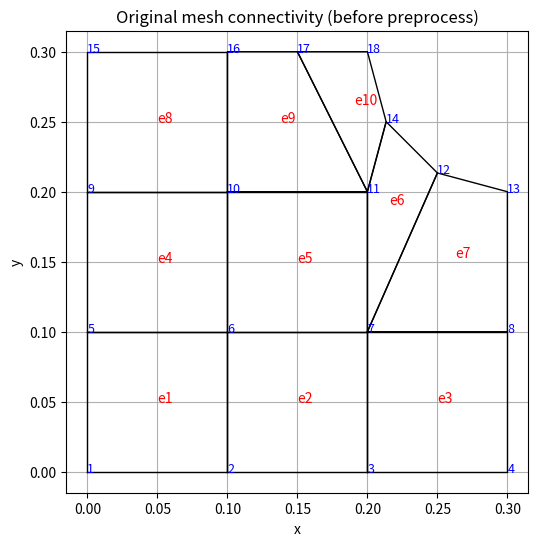
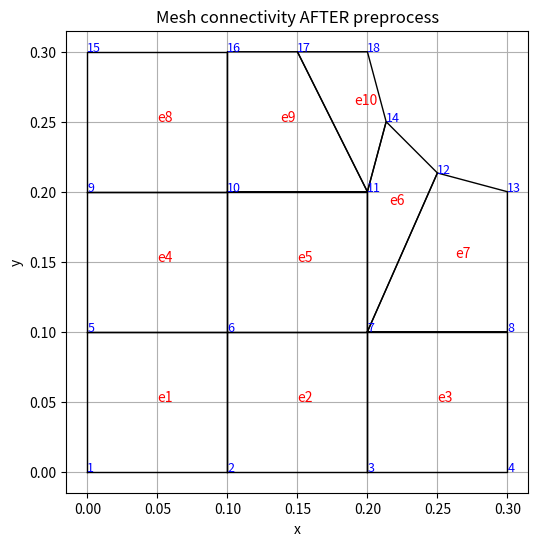
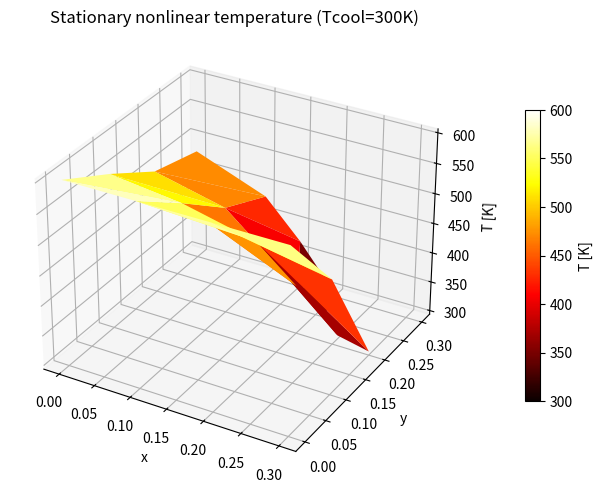
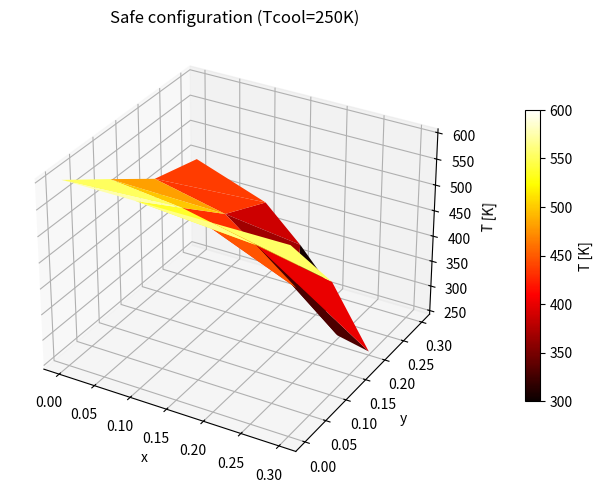

Write Python code to recreate these figures, in order.
#E1
# import numpy as np


# # ==================================================
# # Newton-Verfahren für eine Variable
# # ==================================================
# def newton_1d(f, df, x0, tol=1e-12, itermax=100):
#     """
#     Newton-Verfahren zur Lösung von f(x) = 0

#     Parameter:
#     f       : Funktion f(x)
#     df      : Ableitung f'(x)
#     x0      : Startwert
#     tol     : Toleranz für |f(x)|
#     itermax : maximale Iterationszahl

#     Rückgabe:
#     x       : Näherung der Nullstelle
#     k       : Anzahl der Iterationen
#     """
#     x = x0

#     for k in range(itermax):
#         fx = f(x)

#         # Abbruchkriterium
#         if abs(fx) < tol:
#             return x, k

#         dfx = df(x)
#         if abs(dfx) < 1e-14:
#             raise ValueError("Ableitung zu klein – Newton-Verfahren bricht ab")

#         x = x - fx / dfx

#     raise RuntimeError("Newton-Verfahren konvergiert nicht innerhalb itermax")


# # ==================================================
# # Aufgabe 1a: f(x) = x^3 + 3^x, Startwert x0 = 0
# # ==================================================
# def f_a(x):
#     return x**3 + 3**x

# def df_a(x):
#     return 3*x**2 + 3**x * np.log(3)


# # ==================================================
# # Aufgabe 1b: f(x) = arctan(x)
# # ==================================================
# def f_b(x):
#     return np.arctan(x)

# def df_b(x):
#     return 1.0 / (1.0 + x**2)


# # ==================================================
# # Hauptprogramm
# # ==================================================
# if __name__ == "__main__":

#     print("======================================")
#     print("Aufgabenblatt 10 – Aufgabe 1")
#     print("Newton-Verfahren (1D)")
#     print("======================================\n")

#     # ---------- Aufgabe 1a ----------
#     print("Aufgabe 1a:")
#     print("f(x) = x^3 + 3^x, Startwert x0 = 0.0")

#     xN, it = newton_1d(f_a, df_a, x0=0.0)
#     print(f"Ergebnis: x_N = {xN:.12f}")
#     print(f"Iterationen: {it}\n")

#     # ---------- Aufgabe 1b ----------
#     print("Aufgabe 1b:")
#     print("f(x) = arctan(x)\n")

#     # Startwert x0 = 2.0
#     print("Startwert x0 = 2.0")
#     try:
#         xN, it = newton_1d(f_b, df_b, x0=2.0)
#         print(f"Ergebnis: x_N = {xN:.12f}")
#         print(f"Iterationen: {it}\n")
#     except Exception as e:
#         print("Newton-Verfahren bricht ab:")
#         print(e, "\n")

#     # Startwert x0 = 1.0
#     print("Startwert x0 = 1.0")
#     xN, it = newton_1d(f_b, df_b, x0=1.0)
#     print(f"Ergebnis: x_N = {xN:.12f}")
#     print(f"Iterationen: {it}\n")



import numpy as np

# =============== optional sparse solver (recommended) ===============
try:
    import scipy.sparse as sp
    import scipy.sparse.linalg as spla
    HAS_SCIPY = True
except Exception:
    HAS_SCIPY = False

import matplotlib.pyplot as plt
from mpl_toolkits.mplot3d import Axes3D  # noqa: F401

def nid(i):
    """Convert 1-based node id (as in the sheet) to 0-based index."""
    return i - 1

def nids(*args):
    """Convert multiple 1-based node ids to 0-based indices."""
    return [i - 1 for i in args]


# ============================================================
#  Robust quad preprocessing (IMPORTANT FIX)
# ============================================================

def fix_quad_order_by_angle(nodes, elem):
    """
    Reorder quad nodes into a non-self-intersecting CCW loop
    by sorting nodes around the centroid.
    """
    elem = np.array(elem, dtype=int)
    pts = nodes[elem, :]
    c = pts.mean(axis=0)

    ang = np.arctan2(pts[:, 1] - c[1], pts[:, 0] - c[0])
    order = np.argsort(ang)  # CCW around centroid
    elem2 = elem[order]

    # Ensure CCW by signed area
    x = nodes[elem2, 0]
    y = nodes[elem2, 1]
    area2 = np.sum(x * np.roll(y, -1) - np.roll(x, -1) * y)
    if area2 < 0:
        elem2 = elem2[[0, 3, 2, 1]]

    return elem2

def is_self_intersecting_quad(nodes, elem):
    """
    Check if quad edges self-intersect (bow-tie quad).
    Edges: 0-1,1-2,2-3,3-0
    """
    e = np.array(elem, dtype=int)
    p = nodes[e, :]

    def orient(u, v, w):
        return (v[0]-u[0])*(w[1]-u[1]) - (v[1]-u[1])*(w[0]-u[0])

    def seg_proper_intersect(a, b, c, d):
        o1 = orient(a, b, c)
        o2 = orient(a, b, d)
        o3 = orient(c, d, a)
        o4 = orient(c, d, b)
        return (o1 * o2 < 0) and (o3 * o4 < 0)

    # For a quad, self-intersection typically means (0-1) intersects (2-3) OR (1-2) intersects (3-0)
    return seg_proper_intersect(p[0], p[1], p[2], p[3]) or seg_proper_intersect(p[1], p[2], p[3], p[0])

def preprocess_elements(nodes, elements):
    """
    Apply robust reordering to all quads, and detect invalid (self-intersecting) quads.
    """
    fixed = []
    for idx, e in enumerate(elements):
        e2 = fix_quad_order_by_angle(nodes, e)

        if is_self_intersecting_quad(nodes, e2):
            print("\n=== BAD self-intersecting quad detected ===")
            print("Element index (0-based in your list):", idx)
            print("Original elem:", np.array(e, dtype=int))
            print("Reordered:", e2)
            print("Coords (reordered):\n", nodes[e2])
            raise ValueError("Self-intersecting quad: you must FIX element connectivity near notch (cannot be solved by reordering).")

        fixed.append(e2)

    return np.array(fixed, dtype=int)


# ============================================================
#  Q4 bilinear element on [-1,1]x[-1,1]
# ============================================================

def gauss_1d_n3():
    """3-point Gauss on [-1,1]."""
    a = np.sqrt(3.0 / 5.0)
    xi = np.array([-a, 0.0, a], dtype=float)
    w  = np.array([5.0/9.0, 8.0/9.0, 5.0/9.0], dtype=float)
    return xi, w

def shape_Q4(xi, eta):
    """
    Node order on reference element:
      1: (-1,-1), 2:(+1,-1), 3:(+1,+1), 4:(-1,+1)
    """
    N = np.array([
        0.25*(1-xi)*(1-eta),
        0.25*(1+xi)*(1-eta),
        0.25*(1+xi)*(1+eta),
        0.25*(1-xi)*(1+eta),
    ], dtype=float)

    dNdxi = np.array([
        -0.25*(1-eta),
        +0.25*(1-eta),
        +0.25*(1+eta),
        -0.25*(1+eta),
    ], dtype=float)

    dNdeta = np.array([
        -0.25*(1-xi),
        -0.25*(1+xi),
        +0.25*(1+xi),
        +0.25*(1-xi),
    ], dtype=float)

    return N, dNdxi, dNdeta


# ============================================================
#  Nonlinear source: q(T) = c1 * exp(-c2/T)
#  dq/dT = c1 * exp(-c2/T) * (c2/T^2)
# ============================================================

def qdot(T, c1, c2):
    return c1 * np.exp(-c2 / T)

def dqdot_dT(T, c1, c2):
    return c1 * np.exp(-c2 / T) * (c2 / (T**2))


# ============================================================
#  Assembly: residual r(T) = K*T - f(T)
#            Jacobian J(T) = K - df/dT
# ============================================================

def assemble_global(nodes, elements, T, lam, c1, c2):
    nnode = nodes.shape[0]

    if HAS_SCIPY:
        K  = sp.lil_matrix((nnode, nnode), dtype=float)
        dF = sp.lil_matrix((nnode, nnode), dtype=float)
    else:
        K  = np.zeros((nnode, nnode), dtype=float)
        dF = np.zeros((nnode, nnode), dtype=float)

    F = np.zeros(nnode, dtype=float)

    xi_1d, w_1d = gauss_1d_n3()

    for eidx, conn0 in enumerate(elements):
        # ---- IMPORTANT: reorder to CCW (robust) ----
        conn = fix_quad_order_by_angle(nodes, conn0)

        xe = nodes[conn, 0]
        ye = nodes[conn, 1]
        Te = T[conn]

        Ke  = np.zeros((4, 4), dtype=float)
        Fe  = np.zeros(4, dtype=float)
        dFe = np.zeros((4, 4), dtype=float)

        for i, xi in enumerate(xi_1d):
            for j, eta in enumerate(xi_1d):
                wgt = w_1d[i] * w_1d[j]

                N, dNdxi, dNdeta = shape_Q4(xi, eta)

                # Jacobian mapping
                J11 = np.dot(dNdxi,  xe)
                J12 = np.dot(dNdxi,  ye)
                J21 = np.dot(dNdeta, xe)
                J22 = np.dot(dNdeta, ye)

                detJ = J11*J22 - J12*J21
                if detJ <= 1e-14:
                    print("\n=== detJ failure ===")
                    print("Element index:", eidx)
                    print("Original conn:", np.array(conn0, dtype=int))
                    print("Reordered conn:", conn)
                    print("Coords:\n", nodes[conn])
                    raise ValueError(f"Element has non-positive detJ={detJ}. This usually means the 4 chosen nodes do not form a valid quad.")

                invJT = (1.0/detJ) * np.array([[ J22, -J21],
                                               [-J12,  J11]], dtype=float)

                dN = np.vstack((dNdxi, dNdeta)).T     # (4,2) in (xi,eta)
                gradN = dN @ invJT                    # (4,2) in (x,y)

                Tgp  = np.dot(N, Te)
                qgp  = qdot(Tgp, c1, c2)
                dqgp = dqdot_dT(Tgp, c1, c2)

                Ke  += lam * (gradN @ gradN.T) * detJ * wgt
                Fe  += (N * qgp) * detJ * wgt
                dFe += (dqgp * np.outer(N, N)) * detJ * wgt

        # assemble to global
        for a in range(4):
            A = conn[a]
            F[A] += Fe[a]
            for b in range(4):
                B = conn[b]
                if HAS_SCIPY:
                    K[A, B]  += Ke[a, b]
                    dF[A, B] += dFe[a, b]
                else:
                    K[A, B]  += Ke[a, b]
                    dF[A, B] += dFe[a, b]

    if HAS_SCIPY:
        K = K.tocsr()
        dF = dF.tocsr()
        r = K @ T - F
        J = K - dF
        return J, r
    else:
        r = K @ T - F
        J = K - dF
        return J, r


# ============================================================
#  Dirichlet treatment for Newton system: J dT = -r
# ============================================================

def apply_dirichlet(J, rhs, dirichlet_nodes):
    if HAS_SCIPY:
        J = J.tolil()
        for i in dirichlet_nodes:
            J.rows[i] = [i]
            J.data[i] = [1.0]
            rhs[i] = 0.0
        J = J.tocsr()
        return J, rhs
    else:
        for i in dirichlet_nodes:
            J[i, :] = 0.0
            J[:, i] = 0.0
            J[i, i] = 1.0
            rhs[i] = 0.0
        return J, rhs


# ============================================================
#  Newton solver
# ============================================================

def newton_solve(nodes, elements, lam, c1, c2, dirichlet, T_init=None,
                 tol=1e-8, itmax=50, verbose=True):
    nnode = nodes.shape[0]

    T = np.full(nnode, 300.0, dtype=float)
    if T_init is not None:
        T[:] = T_init

    dir_nodes = np.array(sorted(dirichlet.keys()), dtype=int)
    for i, val in dirichlet.items():
        T[i] = float(val)

    for k in range(itmax):
        J, r = assemble_global(nodes, elements, T, lam, c1, c2)

        norm_r = np.linalg.norm(r, 2)
        if verbose:
            print(f"Newton iter {k:02d}: ||r||2 = {norm_r:.3e}")

        if norm_r < tol:
            return T, k, norm_r

        rhs = -r.copy()
        Jm, rhsm = apply_dirichlet(J, rhs, dir_nodes)

        if HAS_SCIPY:
            dT = spla.spsolve(Jm, rhsm)
        else:
            dT = np.linalg.solve(Jm, rhsm)

        T += dT

        for i, val in dirichlet.items():
            T[i] = float(val)

    return T, itmax, np.linalg.norm(r, 2)


# ============================================================
#  Plot
# ============================================================

def plot_temperature_3d(nodes, elements, T, title="Temperature distribution"):
    # --- triangulate quads ---
    tris = []
    for e in elements:
        a, b, c, d = e
        tris.append([a, b, c])
        tris.append([a, c, d])
    tris = np.array(tris, dtype=int)

    x = nodes[:, 0]
    y = nodes[:, 1]
    z = T

    fig = plt.figure(figsize=(7, 5))
    ax = fig.add_subplot(111, projection="3d")

    # --- key: color by temperature ---
    surf = ax.plot_trisurf(
        x, y, z,
        triangles=tris,
        cmap="hot",          # 和答案一致（黑→红→黄）
        vmin=300, vmax=600,  # 明确温度范围（非常重要）
        linewidth=0.2,
        antialiased=True
    )

    # --- colorbar ---
    cbar = fig.colorbar(surf, ax=ax, shrink=0.65, pad=0.1)
    cbar.set_label("T [K]")

    ax.set_xlabel("x")
    ax.set_ylabel("y")
    ax.set_zlabel("T [K]")
    ax.set_title(title)

    plt.tight_layout()
    plt.show()



# ============================================================
#  Helper: find nodes on y=h
# ============================================================

def nodes_on_y(nodes, y_value, tol=1e-12):
    return np.where(np.abs(nodes[:, 1] - y_value) < tol)[0]


# ============================================================
#  Example mesh (WARNING: your sheet connectivity near notch may differ)
# ============================================================

def build_example_mesh_b_h_r(b=0.3, h=0.3, r=0.1):
    """
    Node numbering exactly matches the provided figure (1..18).
    In code we store nodes as 0-based array: node i -> index (i-1).

    Special node coordinates from the sheet:
      x12 = [b - r sin(pi/6), h - r cos(pi/6)]
      x13 = [b, h - r]
      x14 = [b - r cos(pi/6), h - r sin(pi/6)]
      x17 = [b/2, h]
      x18 = [b - r, h]

    All other nodes lie on structured grid with spacing b/3 and h/3.
    """
    dx = b / 3.0
    dy = h / 3.0

    coords = {}

    # --- structured grid nodes (as in the figure) ---
    # y = 0: nodes 1..4
    coords[1] = (0.0,   0.0)
    coords[2] = (dx,    0.0)
    coords[3] = (2*dx,  0.0)
    coords[4] = (3*dx,  0.0)

    # y = h/3: nodes 5..8
    coords[5] = (0.0,   dy)
    coords[6] = (dx,    dy)
    coords[7] = (2*dx,  dy)
    coords[8] = (3*dx,  dy)

    # y = 2h/3: nodes 9..11 and 13
    coords[9]  = (0.0,   2*dy)
    coords[10] = (dx,    2*dy)
    coords[11] = (2*dx,  2*dy)

    # node 13 is special but lies at (b, h-r) which equals (b, 2h/3) here if r=0.1,h=0.3
    coords[13] = (b, h - r)

    # y = h: nodes 15,16,17,18 (17,18 special)
    coords[15] = (0.0, h)
    coords[16] = (dx,  h)

    # --- special nodes (from sheet) ---
    coords[12] = (b - r*np.sin(np.pi/6.0), h - r*np.cos(np.pi/6.0))
    coords[14] = (b - r*np.cos(np.pi/6.0), h - r*np.sin(np.pi/6.0))
    coords[17] = (b/2.0, h)
    coords[18] = (b - r, h)

    # build nodes array [0..17] corresponding to node IDs [1..18]
    nodes = np.zeros((18, 2), dtype=float)
    for nid in range(1, 19):
        if nid not in coords:
            raise ValueError(f"Missing coordinate for node {nid}. Check numbering vs figure.")
        nodes[nid-1, :] = coords[nid]

    return nodes


def example_elements_connectivity():
    """
    Element connectivity written in 1-based node numbering
    (exactly as in the sheet).
    Internally converted to 0-based indices.
    """
    elems_1based = [
        [1, 2, 6, 5],        # e1
        [2, 3, 7, 6],        # e2
        [3, 4, 8, 7],        # e3
        [5, 6, 10, 9],       # e4
        [6, 7, 11, 10],      # e5
        [7, 11, 14, 12],     # e6
        [7, 8, 13, 12],      # e7
        [9, 10, 16, 15],     # e8
        [10, 11, 17, 16],    # e9
        [11, 14, 18, 17],    # e10
    ]

    # convert to 0-based for computation
    elems_0based = [nids(*e) for e in elems_1based]
    return np.array(elems_0based, dtype=int)



def plot_mesh_2d(nodes, elements, title="Mesh connectivity (1-based)"):
    plt.figure(figsize=(6,6))

    # draw elements
    for eidx, e in enumerate(elements, start=1):  # 元素从 1 开始编号
        e = np.array(e, dtype=int)
        pts = nodes[e, :]
        pts2 = np.vstack([pts, pts[0]])
        plt.plot(pts2[:,0], pts2[:,1], "-k", linewidth=1)

        c = pts.mean(axis=0)
        plt.text(c[0], c[1], f"e{eidx}", color="red", fontsize=10)

    # draw node ids (1-based!)
    for i, (x, y) in enumerate(nodes, start=1):
        plt.text(x, y, str(i), color="blue", fontsize=9)

    plt.gca().set_aspect("equal", adjustable="box")
    plt.xlabel("x")
    plt.ylabel("y")
    plt.title(title)
    plt.grid(True)
    plt.show()


def element_min_detJ(nodes, elem):
    xi_1d, _ = gauss_1d_n3()
    conn = fix_quad_order_by_angle(nodes, elem)

    xe = nodes[conn,0]
    ye = nodes[conn,1]

    min_detJ = 1e100
    for xi in xi_1d:
        for eta in xi_1d:
            _, dNdxi, dNdeta = shape_Q4(xi, eta)
            J11 = np.dot(dNdxi,  xe)
            J12 = np.dot(dNdxi,  ye)
            J21 = np.dot(dNdeta, xe)
            J22 = np.dot(dNdeta, ye)
            detJ = J11*J22 - J12*J21
            min_detJ = min(min_detJ, detJ)
    return min_detJ

def print_detJ_report(nodes, elements):
    report = []
    for i, e in enumerate(elements):
        dj = element_min_detJ(nodes, e)
        report.append((i, dj, np.array(e, dtype=int)))

    report.sort(key=lambda x: x[1])

    print("\n=== detJ report (smallest first) ===")
    for i, dj, e in report:
        print(f"elem {i:02d}: min detJ = {dj:.3e}, conn = {e}")

# ============================================================
#  Run
# ============================================================

def main():
    b = 0.3
    h = 0.3
    r = 0.1

    lam = 48.0
    c1  = 1e6
    c2  = 1e3

    nodes = build_example_mesh_b_h_r(b=b, h=h, r=r)
    elements = example_elements_connectivity()

    # ======================================================
    # 🔴 STEP 1: 画 2D 网格（最重要）
    # ======================================================
    plot_mesh_2d(nodes, elements, title="Original mesh connectivity (before preprocess)")

    # ======================================================
    # 🔴 STEP 2: detJ 报告（预处理前）
    # ======================================================
    print_detJ_report(nodes, elements)

    # ======================================================
    # 🔴 STEP 3: 预处理（CCW + bow-tie 检测）
    # ======================================================
    elements = preprocess_elements(nodes, elements)

    # ======================================================
    # 🔴 STEP 4: 再画一次网格（确认）
    # ======================================================
    plot_mesh_2d(nodes, elements, title="Mesh connectivity AFTER preprocess")

    print_detJ_report(nodes, elements)

    # ======================================================
    # Dirichlet BC
    # ======================================================
    bottom_nodes = nodes_on_y(nodes, 0.0, tol=1e-12)
    bottom_nodes = nids(1, 2, 3, 4)          # y = 0
    notch_nodes  = nids(12, 13, 14, 18)      # cooling boundary


    def solve_for_Tcool(Tcool, verbose=False):
        dirichlet = {int(i): 600.0 for i in bottom_nodes}
        for i in notch_nodes:
            dirichlet[int(i)] = float(Tcool)

        Tsol, iters, res = newton_solve(
            nodes, elements, lam, c1, c2,
            dirichlet=dirichlet,
            tol=1e-8, itmax=50, verbose=verbose
        )
        return Tsol

    # ======================================================
    # Part A
    # ======================================================
    T = solve_for_Tcool(300.0, verbose=True)

    for nid_1 in [15, 16, 17, 18]:
        print(f"T{nid_1} = {T[nid_1-1]:.10f} K")

    plot_temperature_3d(nodes, elements, T,
        title="Stationary nonlinear temperature (Tcool=300K)")

    # ======================================================
    # Part B
    # ======================================================
    top_nodes = nodes_on_y(nodes, h, tol=1e-12)
    Tk = 450.0

    if np.max(T[top_nodes]) > Tk:
        Tbest = None
        Tcool_best = None
        for trial in range(1, 200):
            Tcool_trial = 300.0 - 10.0 * trial
            Ttrial = solve_for_Tcool(Tcool_trial, verbose=False)
            if np.max(Ttrial[top_nodes]) <= Tk:
                Tbest = Ttrial
                Tcool_best = Tcool_trial
                break

        if Tbest is None:
            raise RuntimeError("Could not find Tcool within the trial range.")

        print(f"Found T* = {Tcool_best:.1f} K so that max(T on y=h) <= {Tk} K")
    else:
        print(f"Already safe: max(T on y=h) <= {Tk} K with Tcool=300 K")
        Tbest = T
        Tcool_best = 300.0

    # ---- output node temperatures using 1-based numbering ----
    for i in [15, 16, 17, 18]:
        print(f"(safe) T{i} = {Tbest[nid(i)]:.10f} K")

    plot_temperature_3d(
        nodes, elements, Tbest,
        title=f"Safe configuration (Tcool={Tcool_best:.0f}K)"
    )


if __name__ == "__main__":
    main()
